Photos from the image-classification dataset "Chapter-1.2" in the GitHub repository markjprice/everything-ai-vb. Its 2 classes are: croissants, muffins.

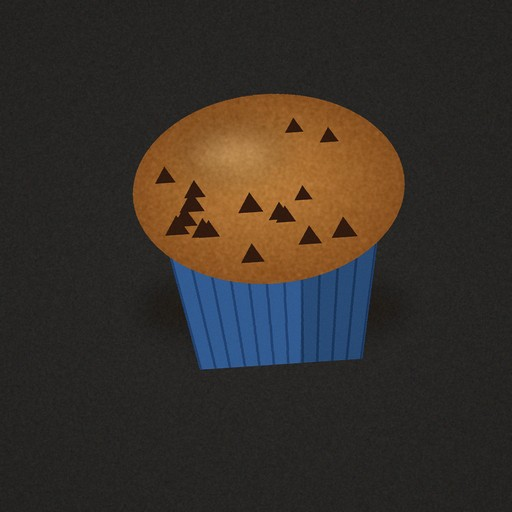
Label: muffins

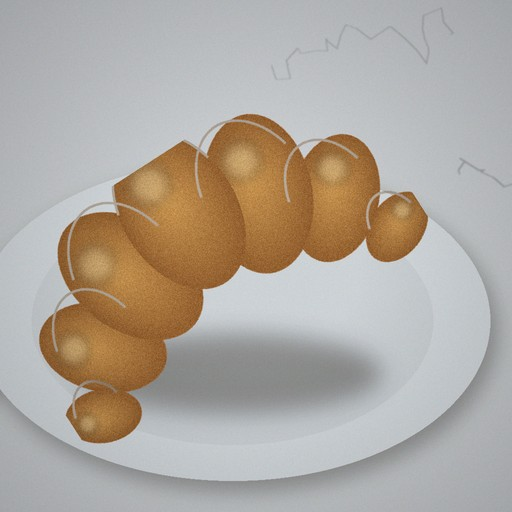
Label: croissants

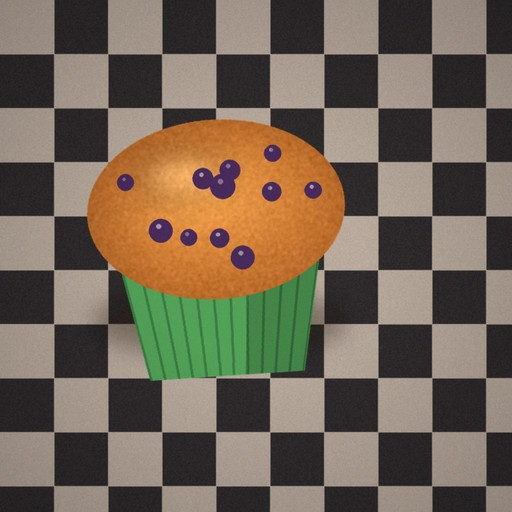
Label: muffins

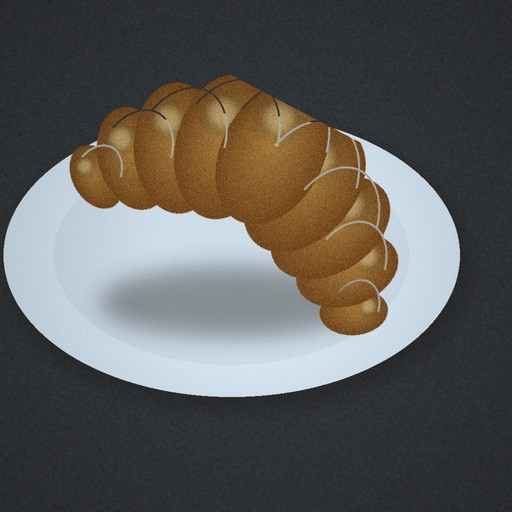
Label: croissants

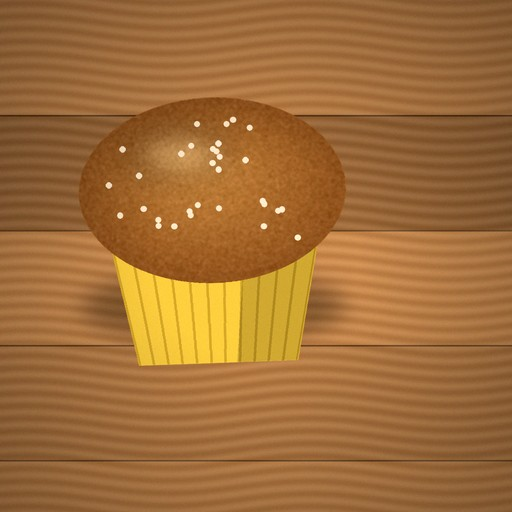
Label: muffins

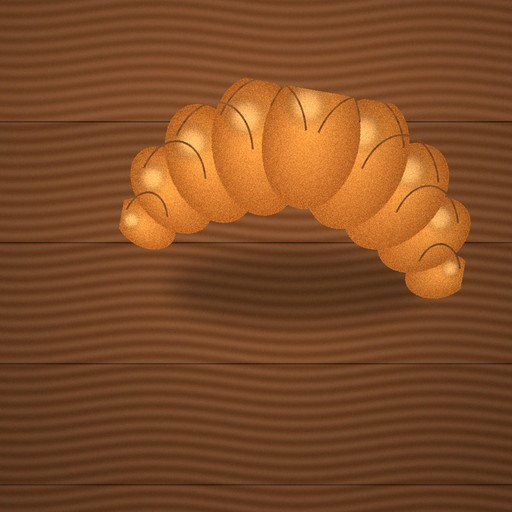
Label: croissants
